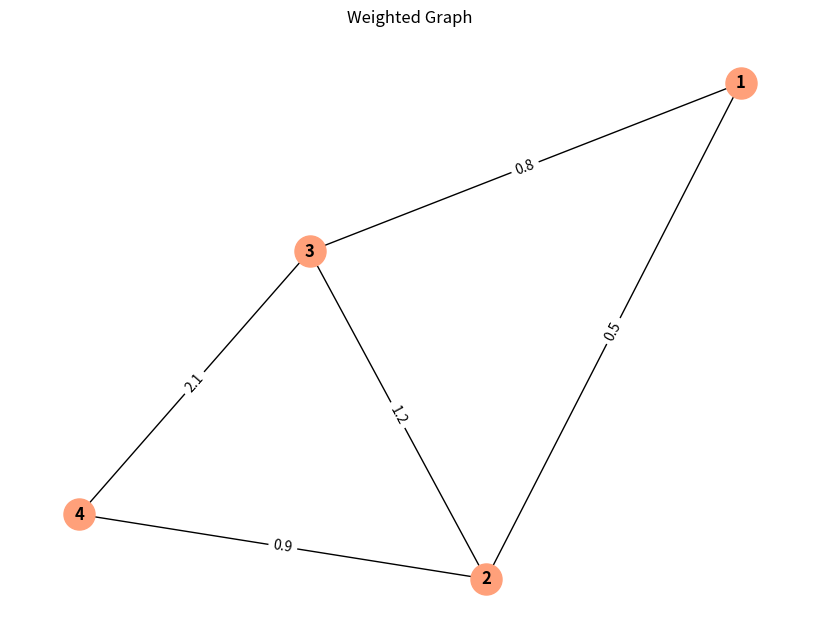

Write Python code to recreate this figure.
import networkx as nx
import matplotlib.pyplot as plt

# Create a weighted graph
W = nx.Graph()
# Add edges with weights
weighted_edges = [(1, 2, 0.5), (2, 3, 1.2), (1, 3, 0.8),
 (3, 4, 2.1), (4, 2, 0.9)]
W.add_weighted_edges_from(weighted_edges)
# Get edge weights for labeling
edge_labels = {(u, v): f"{w:.1f}" for u, v, w in
weighted_edges}

#Visualize the weighted graph
plt.figure(figsize=(8, 6))
pos = nx.spring_layout(W, seed=42) #Layout for consistent positioning


nx.draw(W, pos, with_labels=True, node_color='lightsalmon',
node_size=500, font_weight='bold')
nx.draw_networkx_edge_labels(W, pos, edge_labels=edge_labels)
plt.title("Weighted Graph")
plt.show()
